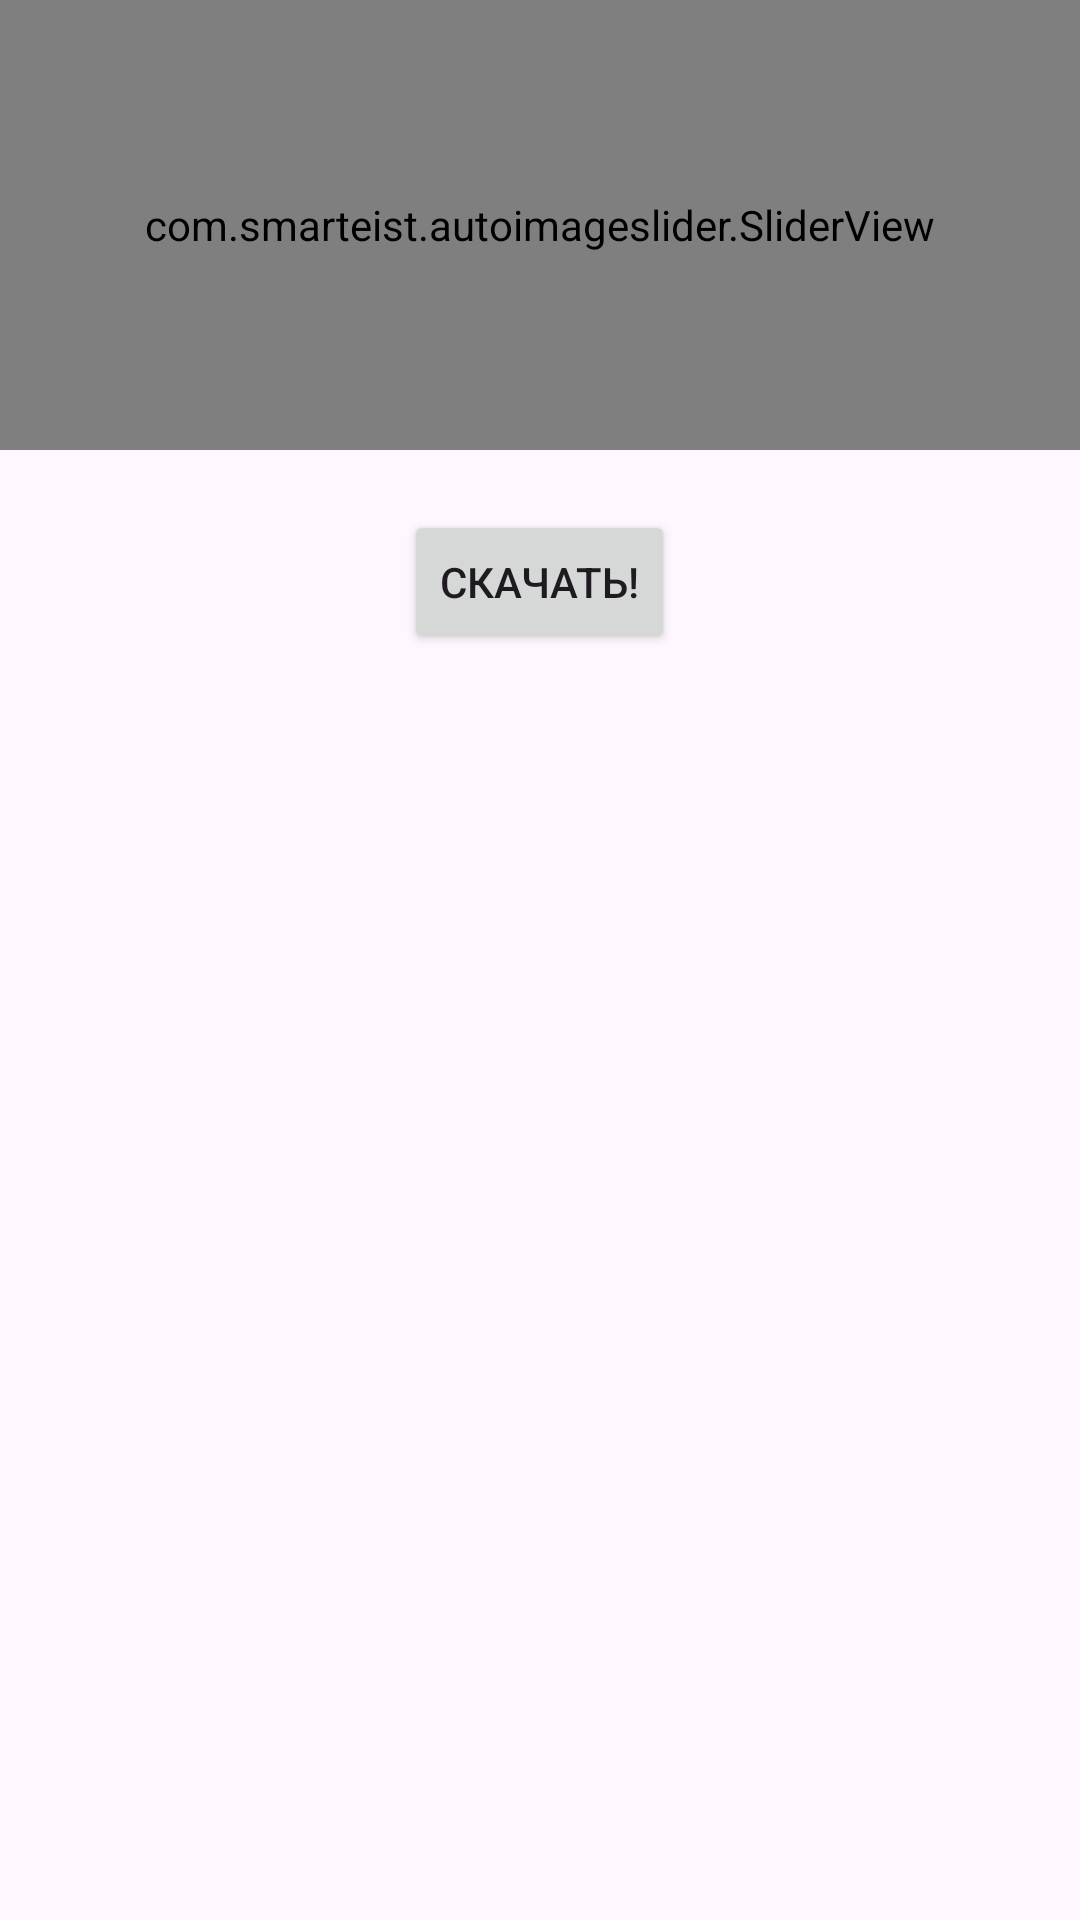

This screen was rendered from an Android layout file. Write that file and the resources it references.
<!-- AndroidManifest.xml: application theme Theme.TorrentClient -->
<!-- res/layout/activity_detailed_info.xml -->
<?xml version="1.0" encoding="utf-8"?>
<RelativeLayout xmlns:android="http://schemas.android.com/apk/res/android"
    xmlns:app="http://schemas.android.com/apk/res-auto"
    xmlns:tools="http://schemas.android.com/tools"
    android:layout_width="match_parent"
    android:layout_height="match_parent"
    tools:context=".pres.DetailedInfoActivity">

    <ProgressBar
        android:id="@+id/progress_Bar_Load"
        android:layout_width="wrap_content"
        android:layout_height="wrap_content"
        android:minHeight="50dp"
        android:minWidth="50dp"
        android:visibility="invisible"
        android:layout_centerInParent="true"/>

    <ScrollView
        android:layout_width="match_parent"
        android:layout_height="wrap_content">
        <LinearLayout
            android:layout_width="match_parent"
            android:layout_height="wrap_content"
            android:orientation="vertical">

            <com.smarteist.autoimageslider.SliderView
                android:id="@+id/slider"
                android:layout_width="match_parent"
                android:layout_height="150dp"
                android:layout_centerInParent="true"
                app:sliderAnimationDuration="600"
                app:sliderAutoCycleDirection="back_and_forth"
                app:sliderIndicatorAnimationDuration="600"
                app:sliderIndicatorEnabled="true"
                app:sliderIndicatorGravity="center_horizontal|bottom"
                app:sliderIndicatorMargin="15dp"
                app:sliderIndicatorOrientation="horizontal"
                app:sliderIndicatorPadding="3dp"
                app:sliderIndicatorRadius="2dp"
                app:sliderIndicatorSelectedColor="#5A5A5A"
                app:sliderIndicatorUnselectedColor="#FFF"
                app:sliderScrollTimeInSec="1" />


            <Button
                android:id="@+id/download"
                android:layout_width="wrap_content"
                android:layout_height="wrap_content"
                android:text="Скачать!"
                android:layout_marginTop="20dp"
                android:layout_gravity="center">

            </Button>

            <TextView
                android:id="@+id/body"
                android:layout_width="match_parent"
                android:layout_height="match_parent"
                android:layout_marginLeft="2dp"
                android:layout_marginRight="2dp"
                android:fontFamily="@font/ubuntu">

            </TextView>
        </LinearLayout>
    </ScrollView>

</RelativeLayout>
<!-- resources referenced by this layout -->
<resources>
  <style name="Theme.TorrentClient" parent="Base.Theme.TorrentClient" />
  <style name="Base.Theme.TorrentClient" parent="Theme.Material3.DayNight.NoActionBar">
          
          
      </style>
</resources>
